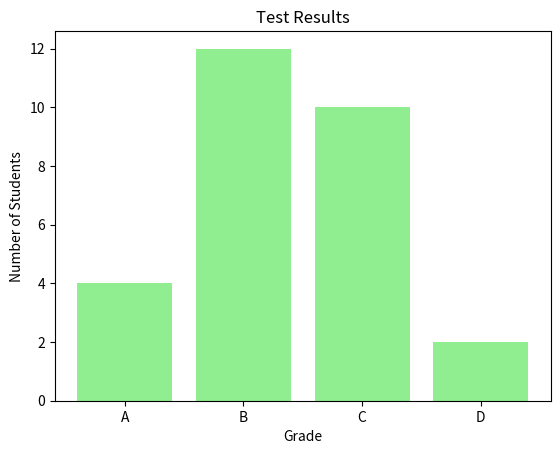

Reproduce this figure in Python.
import matplotlib.pyplot as plt

# Data
grades = ['A', 'B', 'C', 'D']
students = [4, 12, 10, 2]

# Plot
plt.bar(grades, students, color='lightgreen')
plt.xlabel('Grade')
plt.ylabel('Number of Students')
plt.title('Test Results')
plt.show()
